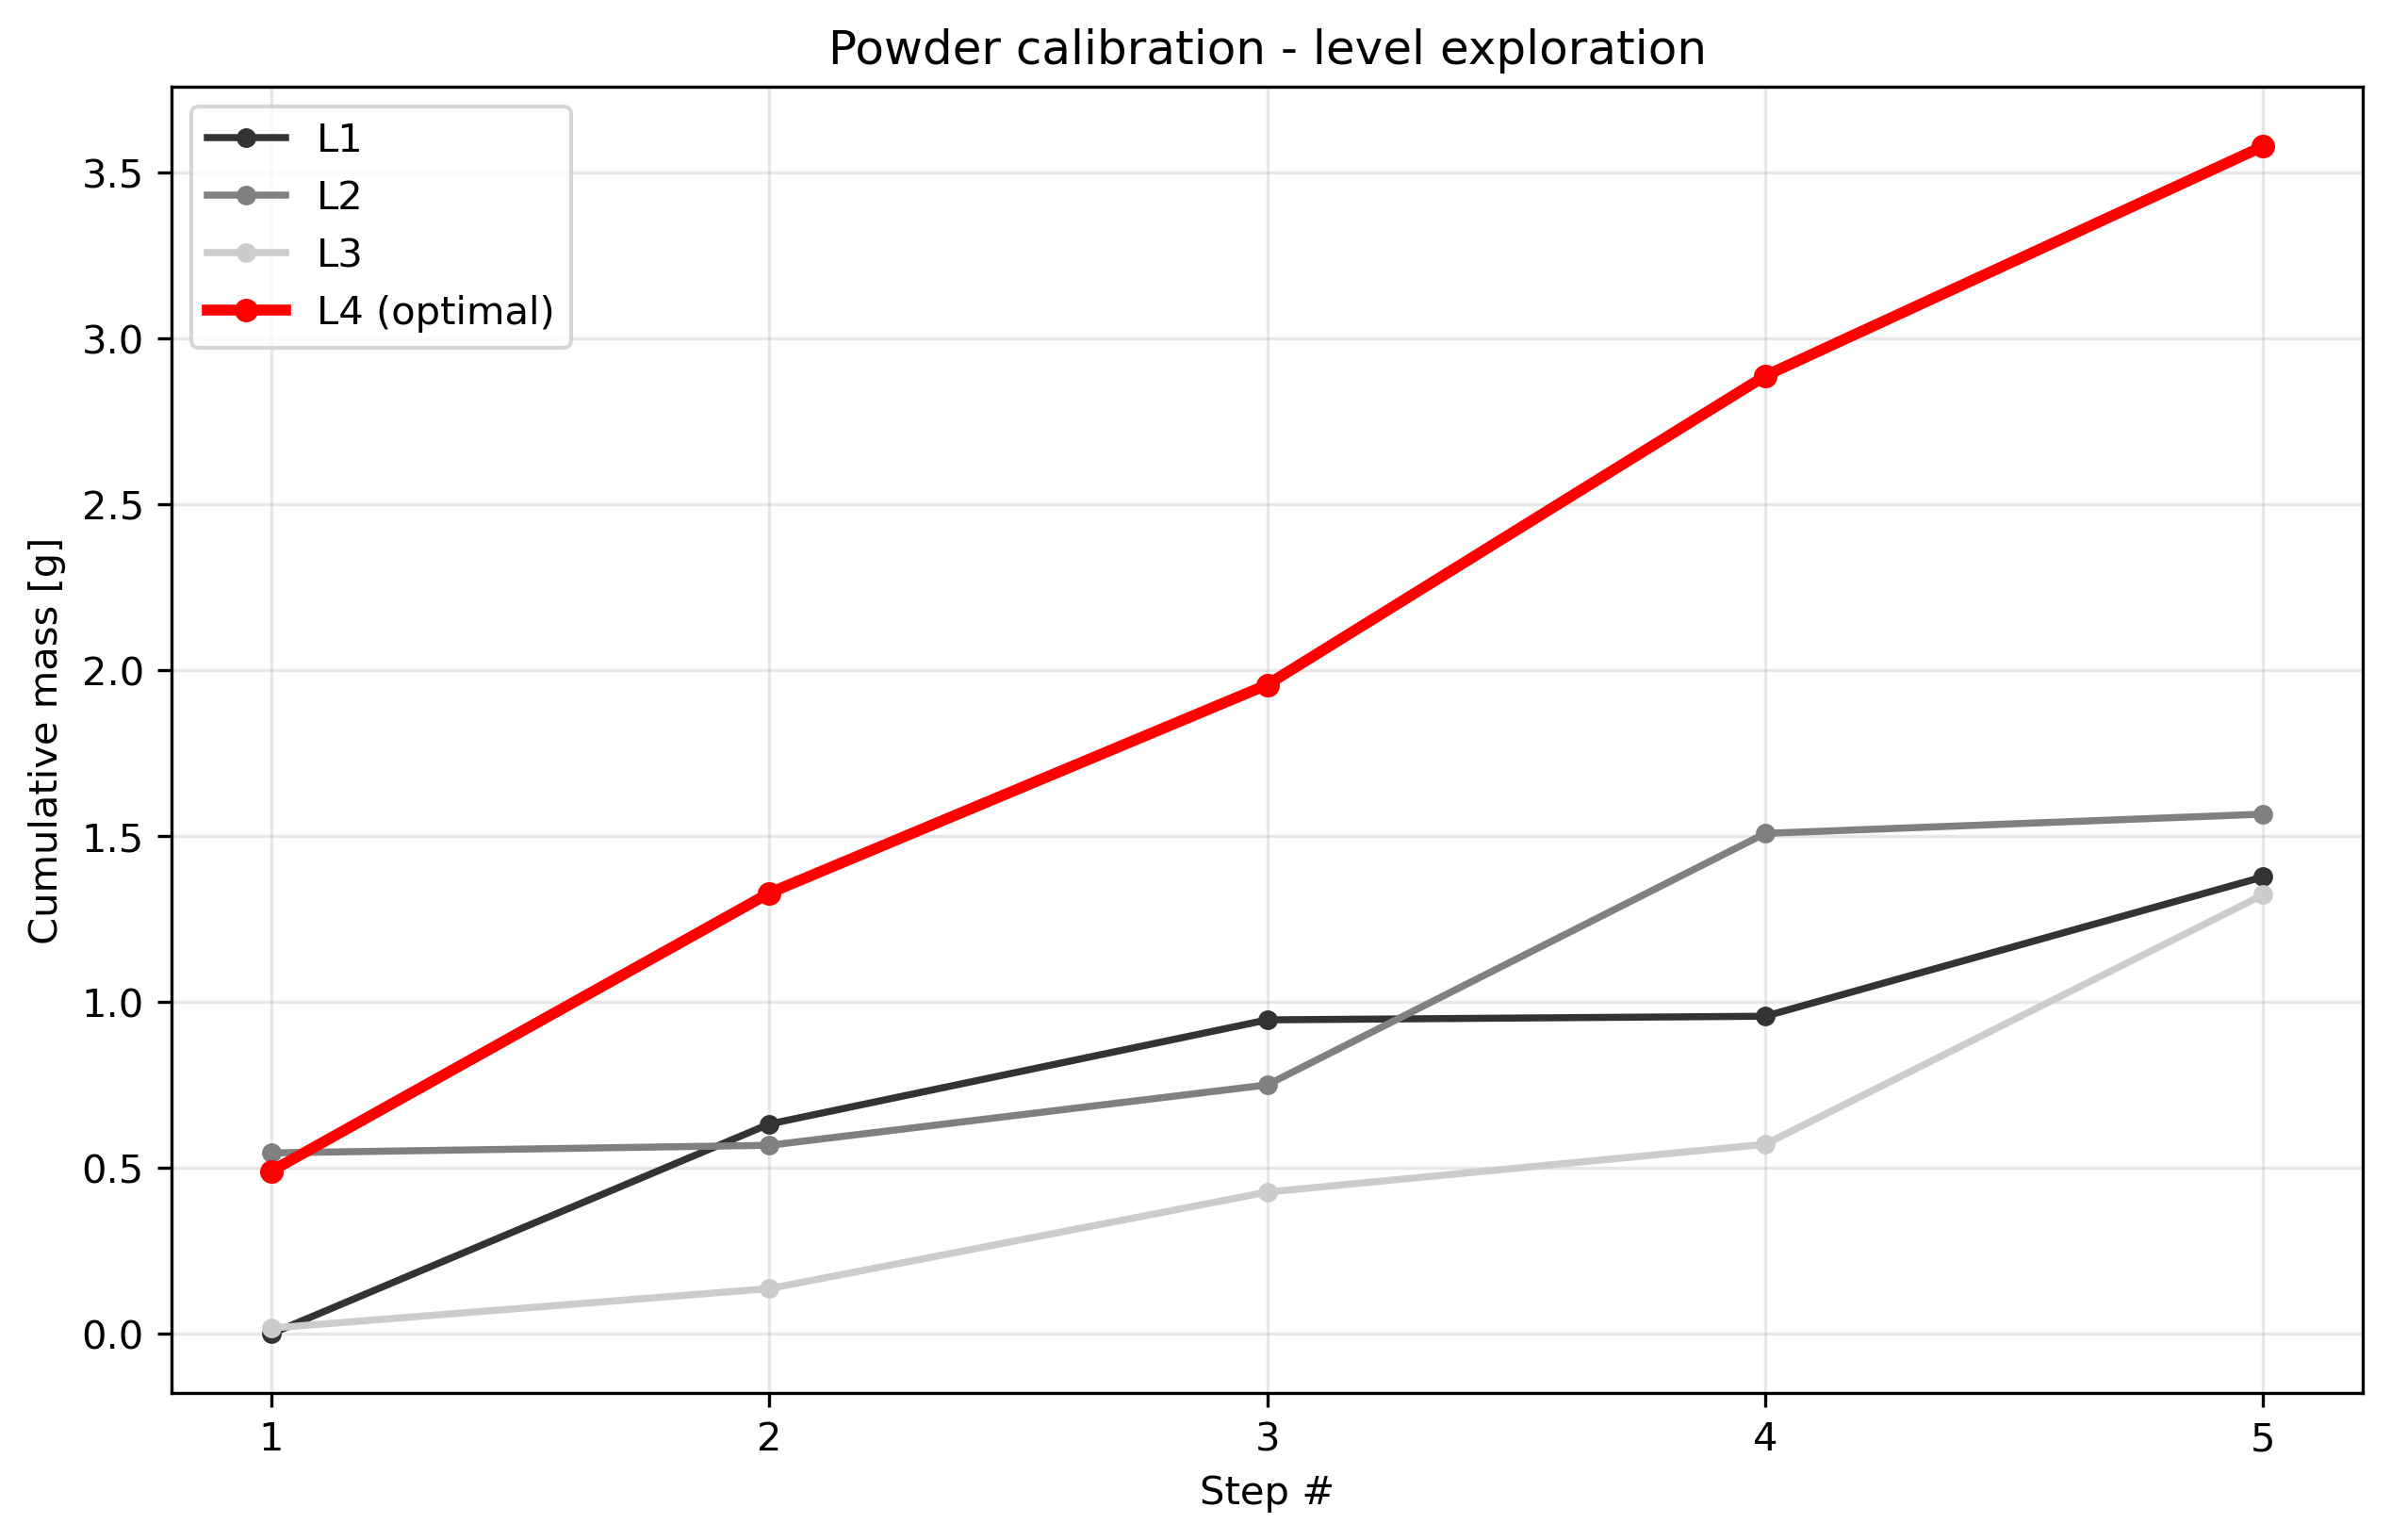

Source data for this figure (header and first rows):
condition, step_index, cumulative_mass_g, per_step_mass_g, success
level1_t1.0, 1, 0.000000, 0.000000, False
level1_t1.0, 2, 0.632, 0.632, True
level1_t1.0, 3, 0.946, 0.314, True
level1_t1.0, 4, 0.957, 0.011, True
level1_t1.0, 5, 1.377, 0.42, True
level2_t1.0, 1, 0.545, 0.545, True
level2_t1.0, 2, 0.568, 0.023, True
level2_t1.0, 3, 0.75, 0.182, True
level2_t1.0, 4, 1.508, 0.758, True
level2_t1.0, 5, 1.566, 0.058, True
level3_t1.0, 1, 0.017, 0.017, True
level3_t1.0, 2, 0.136, 0.119, True
level3_t1.0, 3, 0.427, 0.291, True
level3_t1.0, 4, 0.571, 0.144, True
level3_t1.0, 5, 1.323, 0.752, True
level4_t1.0, 1, 0.49, 0.49, True
level4_t1.0, 2, 1.328, 0.838, True
level4_t1.0, 3, 1.956, 0.628, True
level4_t1.0, 4, 2.887, 0.931, True
level4_t1.0, 5, 3.579, 0.692, True
